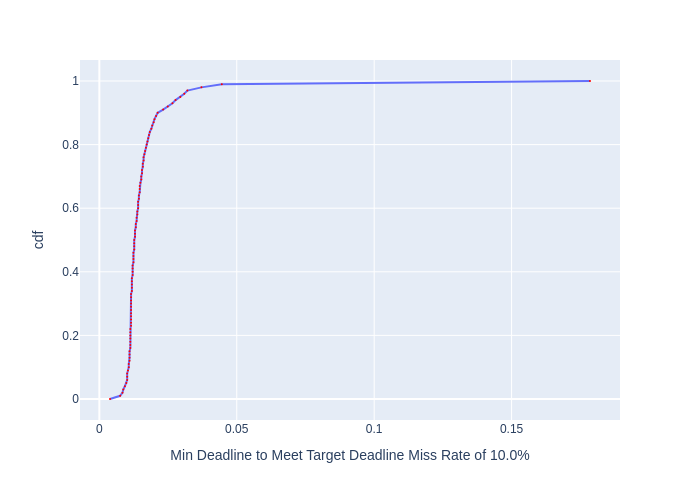

Source data for this figure (header and first rows):
, cdf, Min Deadline to Meet Target Deadline Mis…
0, 0.0, 0.003876
1, 0.01, 0.007574
2, 0.02, 0.008421
3, 0.03, 0.008712
4, 0.04, 0.009288
5, 0.05, 0.009843
6, 0.06, 0.01012
7, 0.07, 0.01012
8, 0.08, 0.01012
9, 0.09, 0.01041
10, 0.1, 0.01071
11, 0.11, 0.01071
12, 0.12, 0.01099
13, 0.13, 0.01099
14, 0.14, 0.01099
15, 0.15, 0.01099
16, 0.16, 0.01128
17, 0.17, 0.01128
18, 0.18, 0.01128
19, 0.19, 0.01128
20, 0.2, 0.01128
21, 0.21, 0.01128
22, 0.22, 0.01128
23, 0.23, 0.01155
24, 0.24, 0.01155
25, 0.25, 0.01155
26, 0.26, 0.01155
27, 0.27, 0.01155
28, 0.28, 0.01155
29, 0.29, 0.01155
30, 0.3, 0.01155
31, 0.31, 0.01155
32, 0.32, 0.01155
33, 0.33, 0.01155
34, 0.34, 0.01183
35, 0.35, 0.01183
36, 0.36, 0.01183
37, 0.37, 0.01183
38, 0.38, 0.01183
39, 0.39, 0.01212
40, 0.4, 0.01212
41, 0.41, 0.01212
42, 0.42, 0.01212
43, 0.43, 0.01241
44, 0.44, 0.01241
45, 0.45, 0.01241
46, 0.46, 0.01241
47, 0.47, 0.01269
48, 0.48, 0.01269
49, 0.49, 0.01269
50, 0.5, 0.01269
51, 0.51, 0.01297
52, 0.52, 0.01297
53, 0.53, 0.01297
54, 0.54, 0.01326
55, 0.55, 0.01326
56, 0.56, 0.01355
57, 0.57, 0.01355
58, 0.58, 0.01383
59, 0.59, 0.01383
... 41 more rows
